2-way image classification set "Final-400X" from GitHub (pratham-asthana/BCD); label vocabulary: benign, malignant.

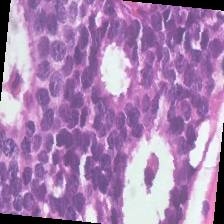
Label: malignant

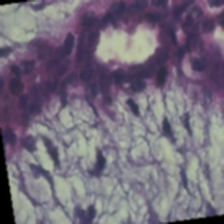
Label: benign

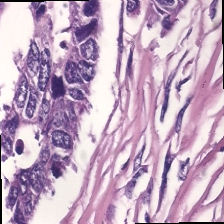
Label: malignant

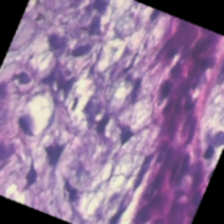
Label: benign

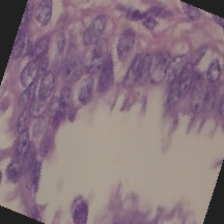
Label: benign

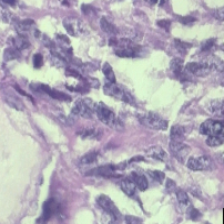
Label: benign
